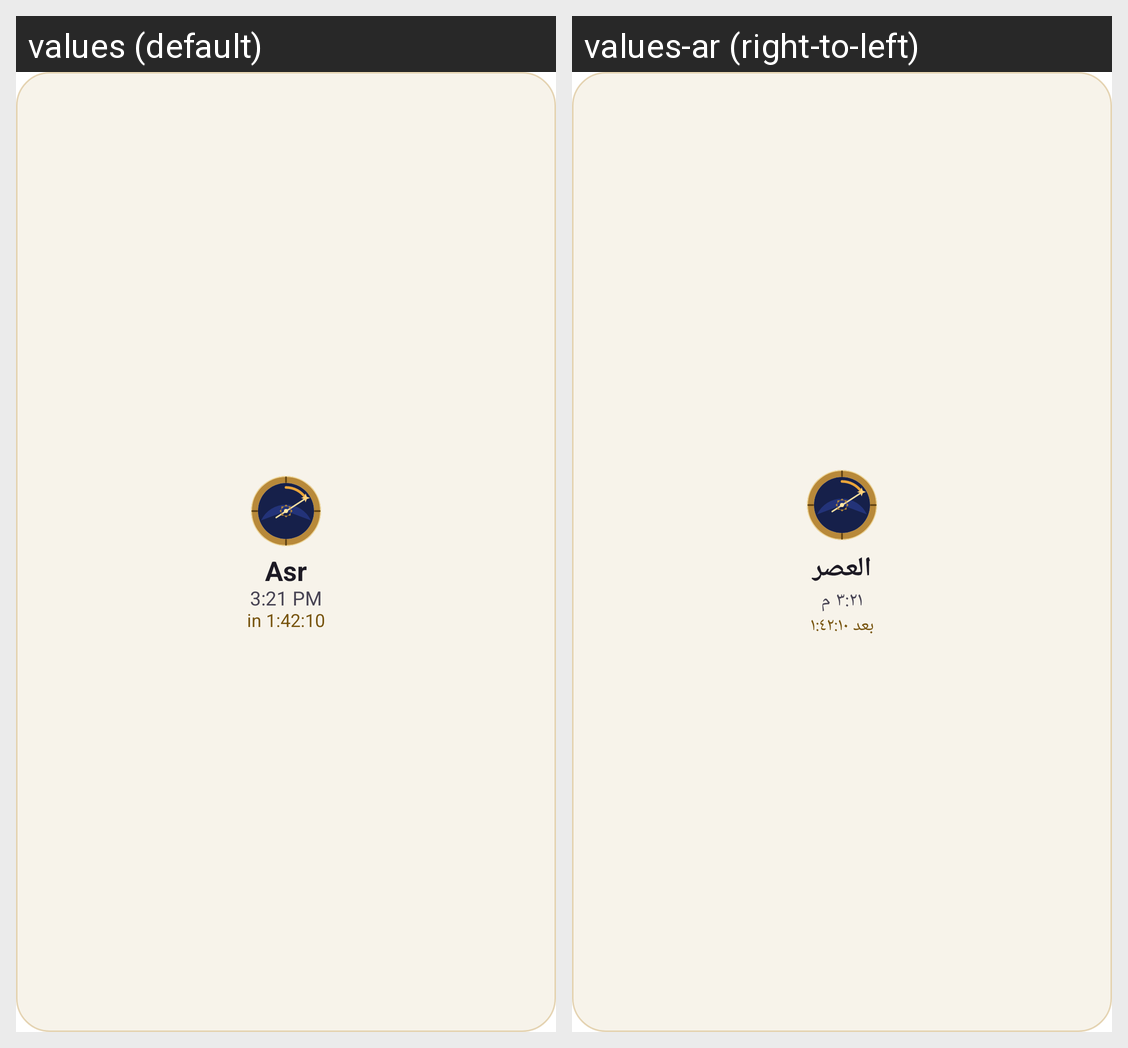

Locale-by-locale string values for the Android screen shown in this grid:
Android screen res/layout/widget_preview_prayer.xml rendered under 2 locales, left to right: values (default), values-ar (right-to-left). Device: Nexus 5 (rendered at 1080×1920; each locale shown at half size, 540×960, under a caption strip naming it); theme Theme.MaterialComponents.DayNight.NoActionBar.
Strings drawn on this screen, with the default value and each locale's value (text and hints the layout hard-codes, and strings that could not be matched under every locale, appear in the picture but are not listed):

widget_sample_prayer
  values: Asr
  values-ar: العصر

widget_sample_prayer_time
  values: 3:21 PM
  values-ar: ٣:٢١ م

widget_sample_countdown
  values: in 1:42:10
  values-ar: بعد ١:٤٢:١٠
